Run: headless pygame with SDL's dummy video driver; simulated clock (each Clock.tick advances the game by its frame time, no real sleeping); random seed 0; keys injected as events and as key.get_pressed() state; mouse plan: one left click at the window centre at the start of phase 2, then a move to the lower-right quarter at the start of phase 3.
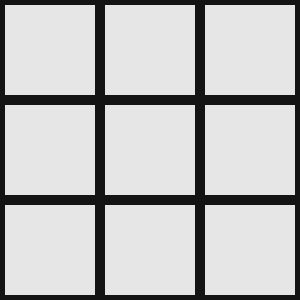
Frame 1 of 4 · flips 1–60 · no input
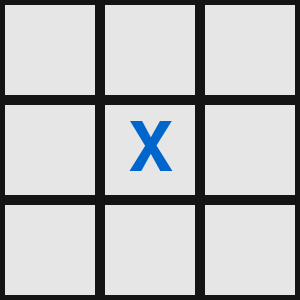
Frame 2 of 4 · flips 61–180 · clicked the window centre · tapped SPACE, RETURN · held RIGHT (→), D
Frame 3 of 4 · flips 181–300 · moved the mouse to the lower-right quarter · held DOWN (↓), S · screen unchanged from frame 2, image omitted
Frame 4 of 4 · flips 301–420 · held LEFT (←), A, UP (↑), W · screen unchanged from frame 3, image omitted

The pygame program that drew these frames:

import math
import pygame

pygame.init()

window_width = 300
window_height = 300
window = pygame.display.set_mode((window_width, window_height))
pygame.display.set_caption("Noughts and Crosses")

BLACK = (20, 20, 20)
WHITE = (230, 230, 230)
BLUE = (0, 102, 204)
ORANGE = (255, 102, 0)
GREEN = (0, 153, 51)

board = [['', '', ''],
        ['', '', ''],
        ['', '', '']]

current_player = 'X'

def check_win(current_player):
    for row in range(3):
        if all(cell == current_player for cell in board[row]):
            return True
    for col in range(3):
        if all(board[row][col] == current_player for row in range(3)):
            return True
    if all(board[i][i] == current_player for i in range(3)):
        return True
    if all(board[i][2 - i] == current_player for i in range(3)):
        return True
    return False

def get_available_moves():
    moves = []
    for row in range(3):
        for col in range(3):
            if board[row][col] == '':
                moves.append((row, col))
    return moves

running = True
while running:
    for event in pygame.event.get():
        if event.type == pygame.QUIT:
            running = False
        elif event.type == pygame.MOUSEBUTTONDOWN:
            mouse_x, mouse_y = pygame.mouse.get_pos()
            
            cell_x = mouse_x // (window_width // 3)
            cell_y = mouse_y // (window_height // 3)
            
            if board[cell_y][cell_x] == '':
                board[cell_y][cell_x] = current_player
                current_player = 'O' if current_player == 'X' else 'X'

    window.fill(WHITE)
    cell_width = window_width // 3
    cell_height = window_height // 3
    for row in range(3):
        for col in range(3):
            pygame.draw.rect(window, BLACK, (col * cell_width, row * cell_height, cell_width, cell_height), 5)
            if board[row][col] != '':
                font = pygame.font.Font(None, 100)
                if board[row][col] == 'X':
                    text = font.render(board[row][col], True, BLUE)
                else:
                    text = font.render(board[row][col], True, ORANGE)
                text_rect = text.get_rect(center=(col * cell_width + cell_width // 2, row * cell_height + cell_height // 2))
                window.blit(text, text_rect) 

    pygame.display.flip()

pygame.quit()
